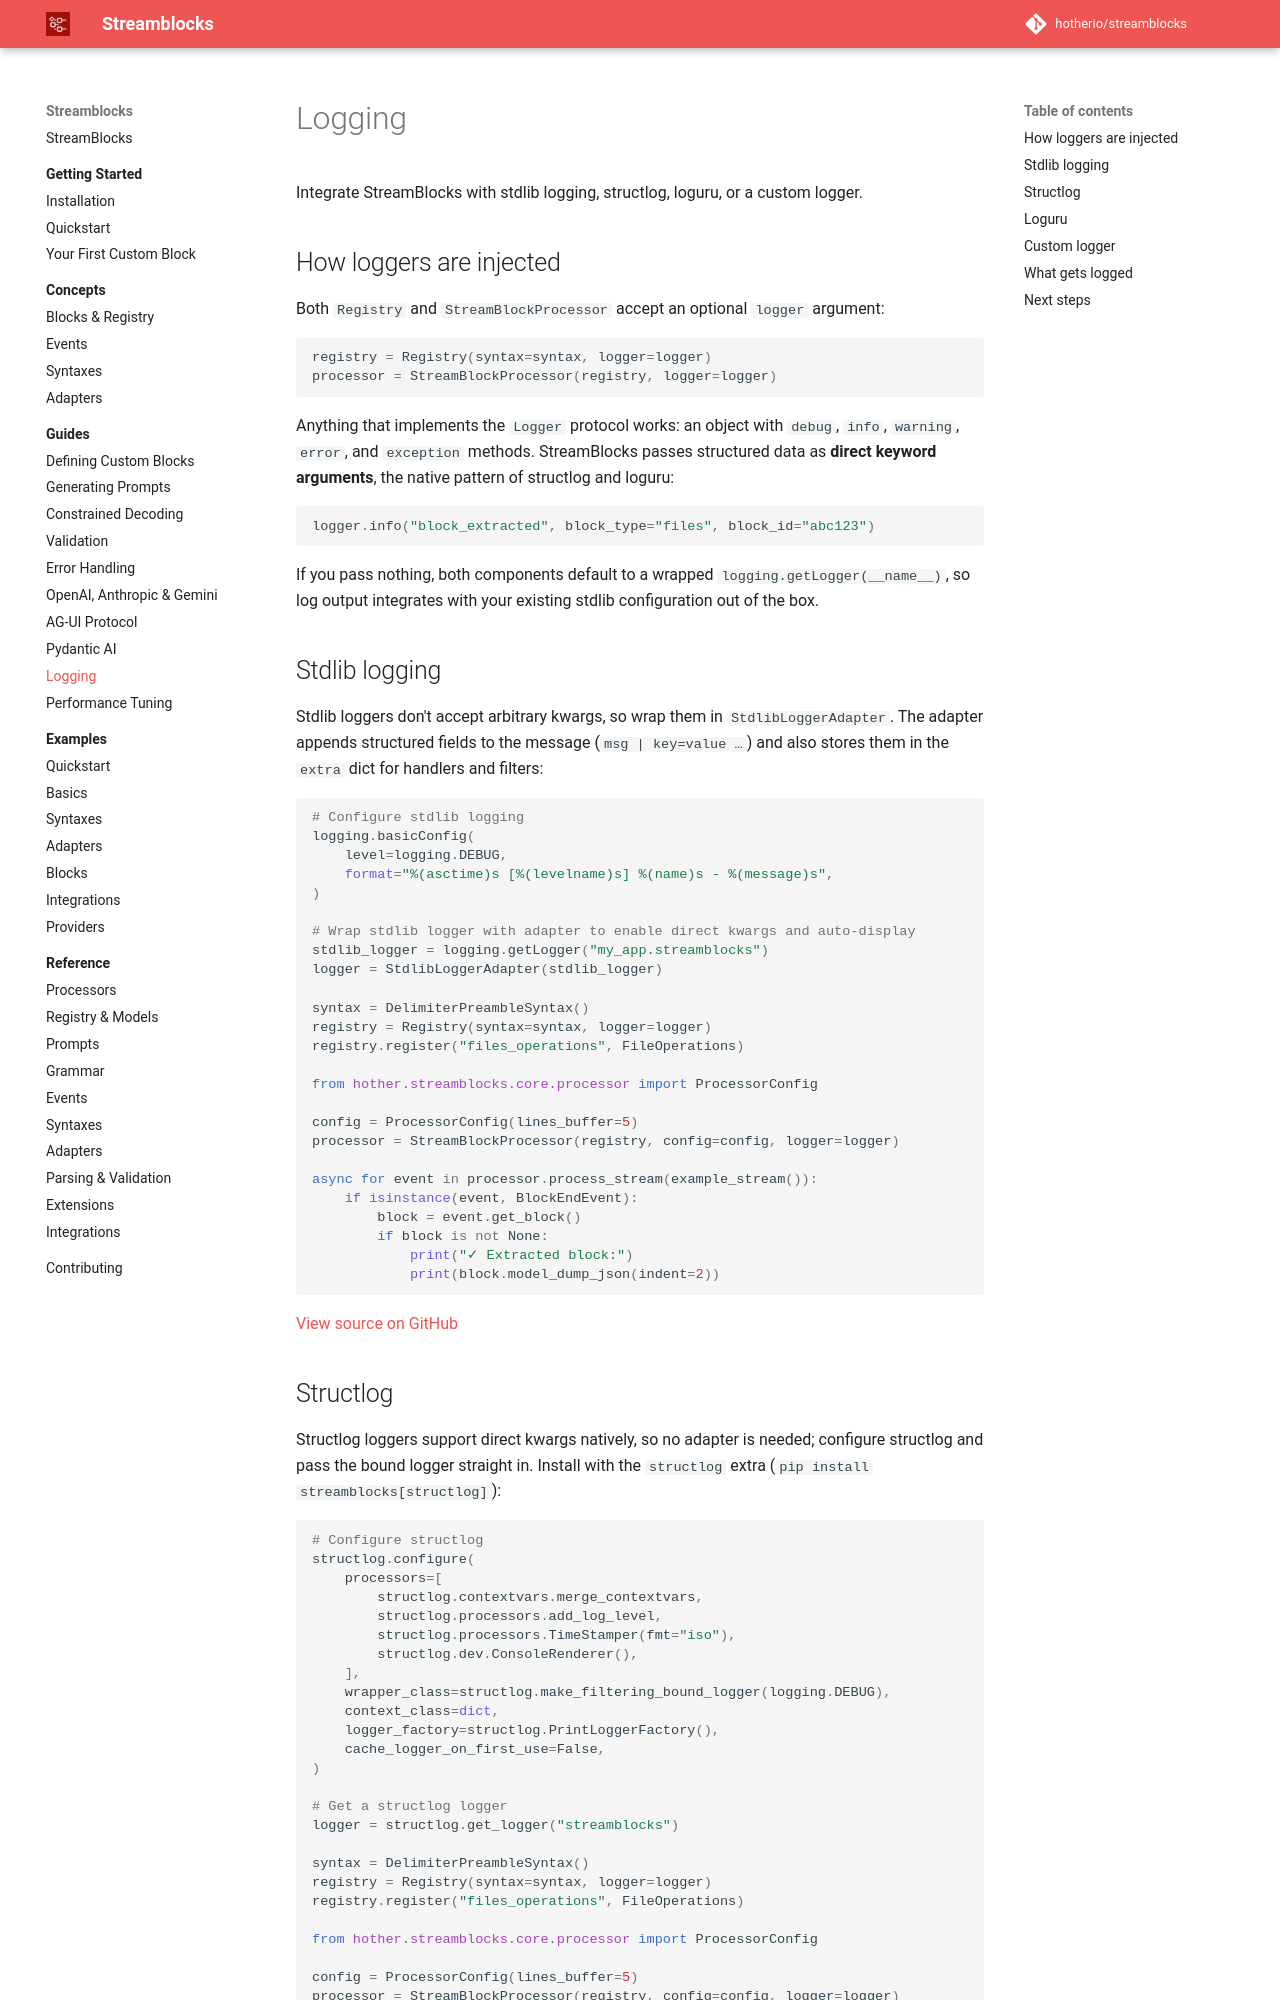

repository: hotherio/streamblocks · page: v0.10/guides/logging/index.html · generator: mkdocs

# Logging

Integrate StreamBlocks with stdlib logging, structlog, loguru, or a custom logger.

## How loggers are injected

Both `Registry` and `StreamBlockProcessor` accept an optional `logger` argument:

```python
registry = Registry(syntax=syntax, logger=logger)
processor = StreamBlockProcessor(registry, logger=logger)
```

Anything that implements the `Logger` protocol works: an object with `debug`, `info`, `warning`, `error`, and `exception` methods. StreamBlocks passes structured data as **direct keyword arguments**, the native pattern of structlog and loguru:

```python
logger.info("block_extracted", block_type="files", block_id="abc123")
```

If you pass nothing, both components default to a wrapped `logging.getLogger(__name__)`, so log output integrates with your existing stdlib configuration out of the box.

## Stdlib logging

Stdlib loggers don't accept arbitrary kwargs, so wrap them in `StdlibLoggerAdapter`. The adapter appends structured fields to the message (`msg | key=value …`) and also stores them in the `extra` dict for handlers and filters:

```python
--8<-- "src/hother/streamblocks_examples/05_logging/01_stdlib_logging.py:example"
```

[View source on GitHub](https://github.com/hotherio/streamblocks/tree/main/src/hother/streamblocks_examples/05_logging/01_stdlib_logging.py)
